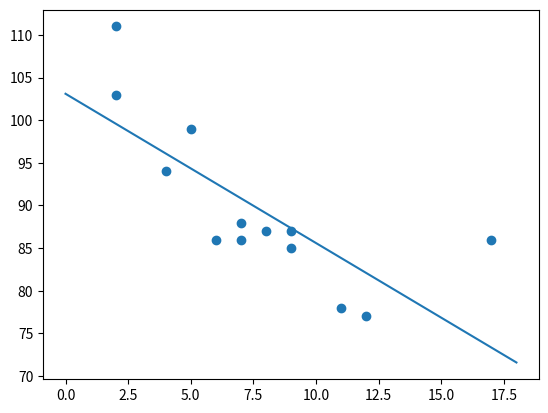

Reproduce this figure in Python.
#!/usr/bin/env python
# coding: utf-8

# In[1]:


import numpy as np
import matplotlib.pyplot as plt
from scipy import stats


# In[3]:


x = [5,7,8,7,2,17,2,9,4,11,12,9,6]
y = [99,86,87,88,111,86,103,87,94,78,77,85,86]


# In[4]:


slope, intercept, r, p, std_err = stats.linregress(x, y)


# In[5]:


def myfunc(x):
    return slope*x + intercept


# In[7]:


xx=np.linspace(0,18,180)
yy=slope*xx + intercept

plt.scatter(x,y)
plt.plot(xx,yy)
plt.show()


# In[ ]:




